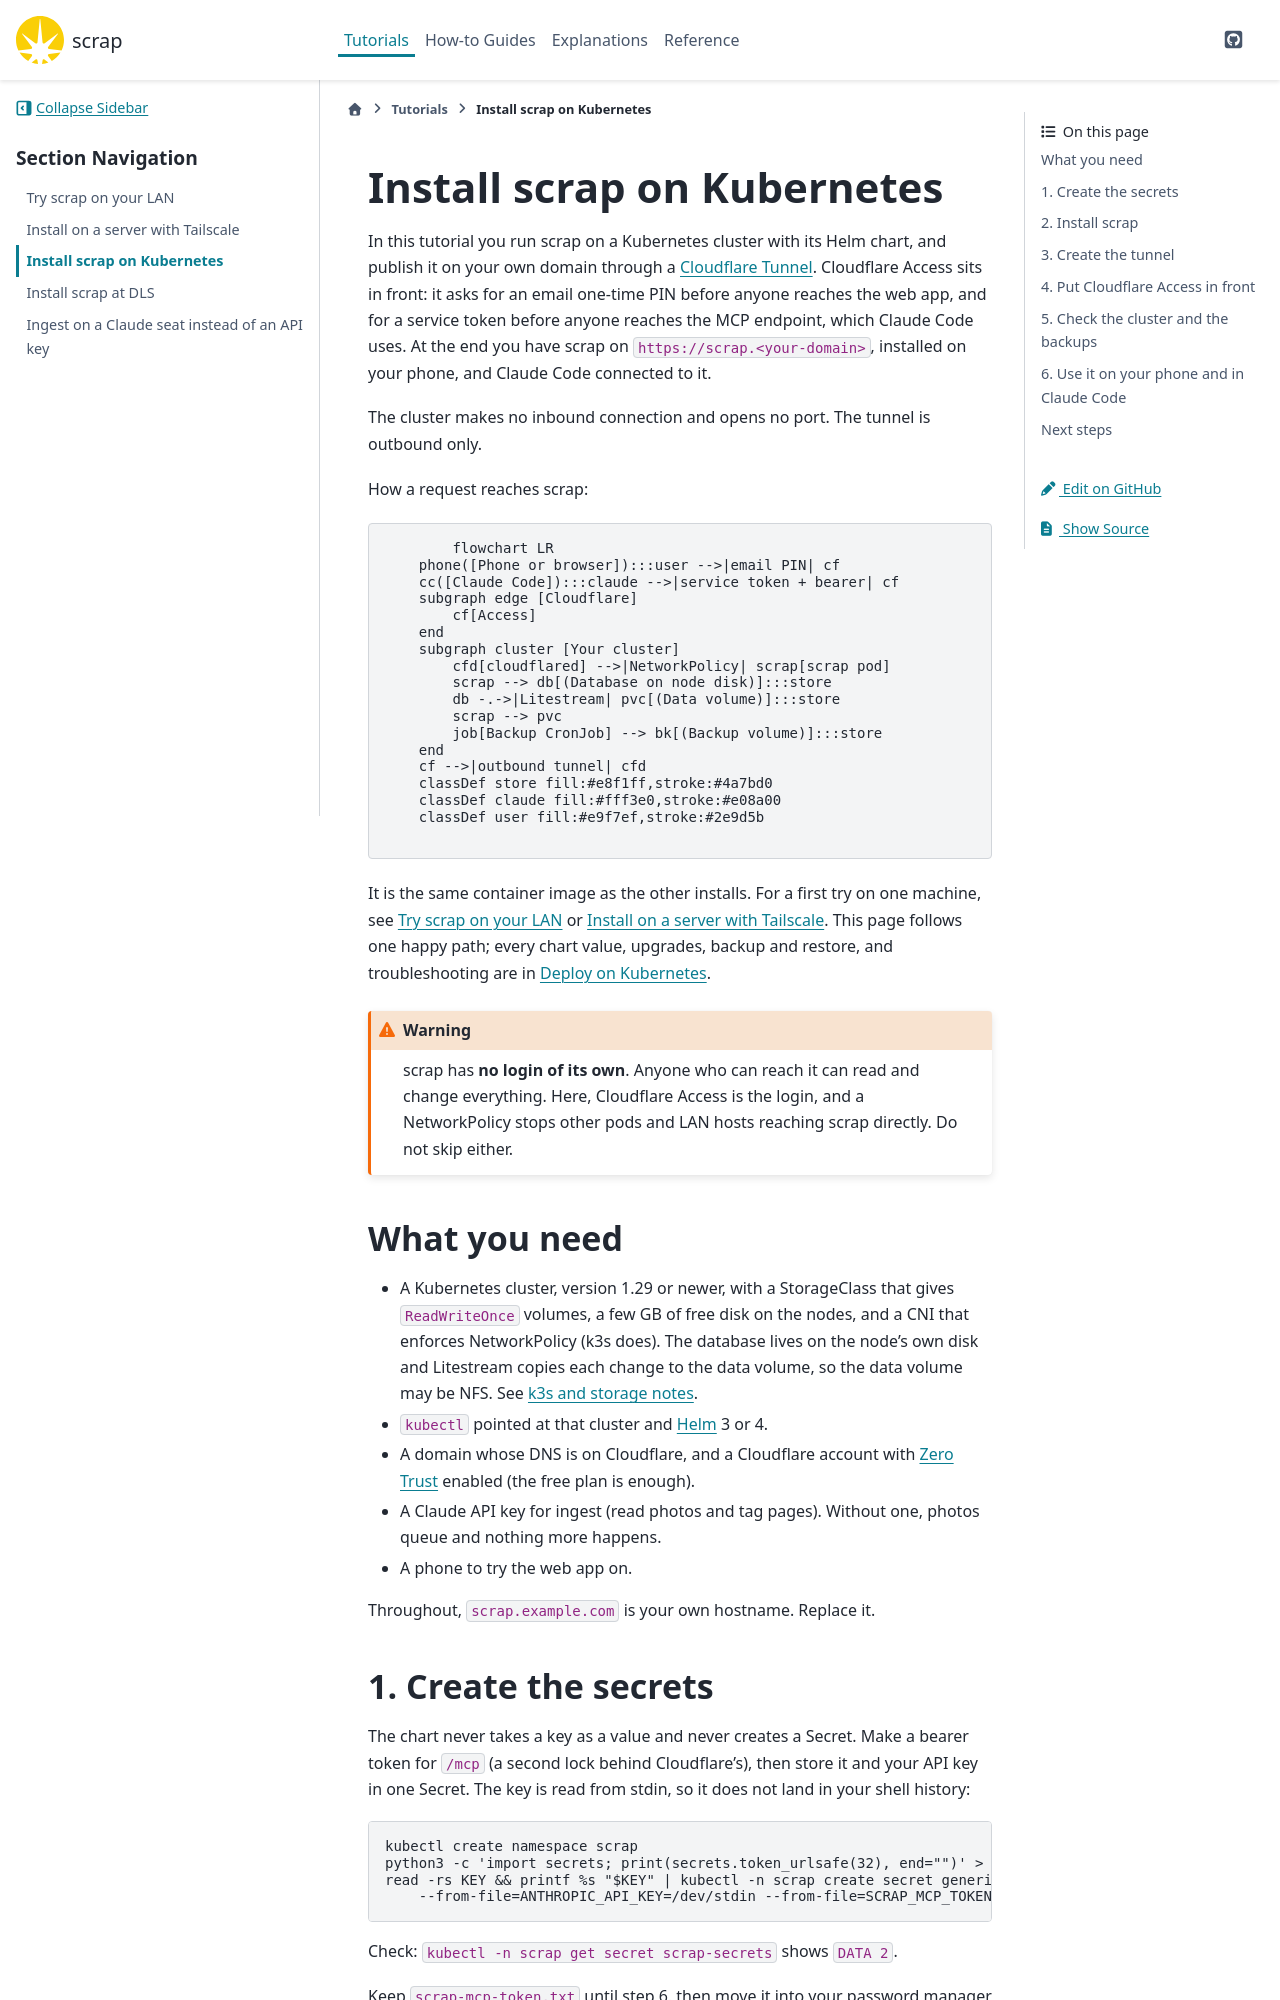

repository: gilesknap/scrap · page: main/tutorials/install-kubernetes.html · generator: sphinx

# Install scrap on Kubernetes

In this tutorial you run scrap on a Kubernetes cluster with its Helm chart, and publish it on
your own domain through a [Cloudflare Tunnel](https://developers.cloudflare.com/cloudflare-one/networks/connectors/cloudflare-tunnel/).
Cloudflare Access sits in front: it asks for an email one-time PIN before anyone reaches the web
app, and for a service token before anyone reaches the MCP endpoint, which Claude Code uses. At
the end you have scrap on `https://scrap.<your-domain>`, installed on your phone, and Claude Code
connected to it.

The cluster makes no inbound connection and opens no port. The tunnel is outbound only.

How a request reaches scrap:

```mermaid
flowchart LR
    phone([Phone or browser]):::user -->|email PIN| cf
    cc([Claude Code]):::claude -->|service token + bearer| cf
    subgraph edge [Cloudflare]
        cf[Access]
    end
    subgraph cluster [Your cluster]
        cfd[cloudflared] -->|NetworkPolicy| scrap[scrap pod]
        scrap --> db[(Database on node disk)]:::store
        db -.->|Litestream| pvc[(Data volume)]:::store
        scrap --> pvc
        job[Backup CronJob] --> bk[(Backup volume)]:::store
    end
    cf -->|outbound tunnel| cfd
    classDef store fill:#e8f1ff,stroke:#4a7bd0
    classDef claude fill:#fff3e0,stroke:#e08a00
    classDef user fill:#e9f7ef,stroke:#2e9d5b
```

It is the same container image as the other installs. For a first try on one machine, see
[](install-lan.md) or [](install-server.md). This page follows one happy path; every chart value,
upgrades, backup and restore, and troubleshooting are in [](../how-to/deploy-kubernetes.md).

```{warning}
scrap has **no login of its own**. Anyone who can reach it can read and change everything.
Here, Cloudflare Access is the login, and a NetworkPolicy stops other pods and LAN hosts reaching scrap
directly. Do not skip either.
```

## What you need

- A Kubernetes cluster, version 1.29 or newer, with a StorageClass that gives `ReadWriteOnce`
  volumes, a few GB of free disk on the nodes, and a CNI that enforces NetworkPolicy (k3s does).
  The database lives on the node's own disk and Litestream copies each change to the data
  volume, so the data volume may be NFS. See
  {ref}`k8s-storage`.
- `kubectl` pointed at that cluster and [Helm](https://helm.sh/docs/intro/install/) 3 or 4.
- A domain whose DNS is on Cloudflare, and a Cloudflare account with
  [Zero Trust](https://developers.cloudflare.com/cloudflare-one/) enabled (the free plan is enough).
- A Claude API key for ingest (read photos and tag pages). Without one, photos queue and nothing
  more happens.
- A phone to try the web app on.

Throughout, `scrap.example.com` is your own hostname. Replace it.
